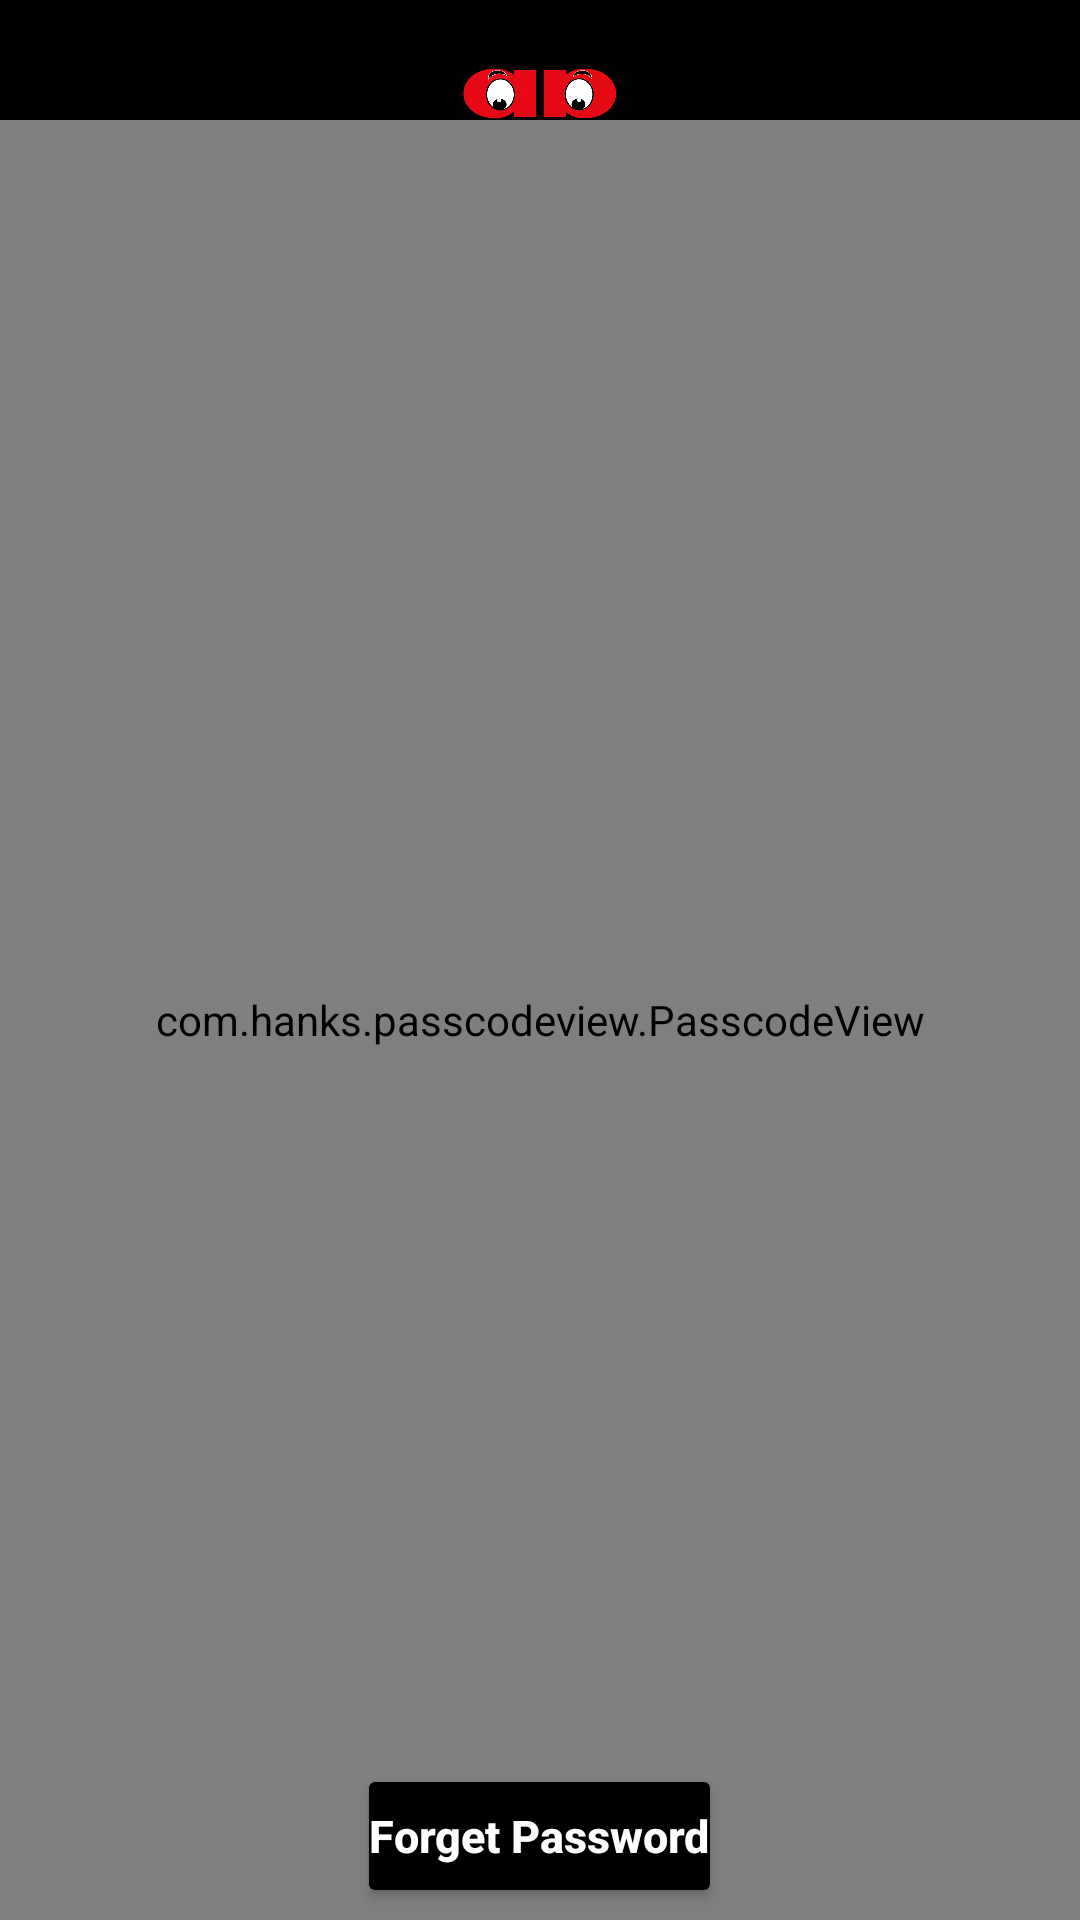

Write the Android layout XML for this screen, with the resource values it uses.
<!-- AndroidManifest.xml: application theme Theme.Project2 -->
<!-- res/layout/enterpassword.xml -->
<?xml version="1.0" encoding="utf-8"?>
<RelativeLayout xmlns:android="http://schemas.android.com/apk/res/android"
    xmlns:app="http://schemas.android.com/apk/res-auto"
    xmlns:tools="http://schemas.android.com/tools"
    android:layout_width="match_parent"
    android:layout_height="match_parent"
    tools:context=".Enterpassword"
    android:background="@color/black"
    >

    <ImageView
        android:id="@+id/img1"
        android:layout_width="match_parent"
        android:layout_height="wrap_content"
        android:src="@drawable/taak1"
        android:layout_above="@+id/passcodeview"
        android:layout_marginTop="20dp"
        android:scaleX="2"
        android:scaleY="1.5"
        />
















































    <com.hanks.passcodeview.PasscodeView
        android:id="@+id/passcodeview"
        android:layout_width="match_parent"
        android:layout_height="600dp"
        android:background="@color/black"
        app:correctStateColor="#71bb4d"
        app:firstInputTip="Enter a password of 4 digits "
        app:normalStateColor="#D50000"
        app:numberTextColor="@color/black"
        app:passcodeLength="4"
        app:passcodeViewType="check_passcode"
        app:wrongStateColor="#ea2b46"
        android:hapticFeedbackEnabled="false"
        android:layout_alignParentBottom="true"
        />

    <Button
        android:id="@+id/btn1"
        android:layout_width="wrap_content"
        android:layout_height="wrap_content"
        android:text="Forget Password"
        android:textStyle="bold"
        android:layout_alignParentBottom="true"
        android:textColor="@color/white"
        android:textSize="15dp"
        android:textAlignment="center"
        android:layout_centerHorizontal="true"
        android:layout_marginBottom="4dp"
        android:backgroundTint="@color/black"
        android:padding="4dp"
        android:textAllCaps="false"
        android:layout_centerVertical="true"
        />



</RelativeLayout>
<!-- resources referenced by this layout -->
<resources>
  <!-- drawable taak1: png bitmap (drawable, 19114 bytes) -->
  <style name="Theme.Project2" parent="Theme.MaterialComponents.NoActionBar">
          
          <item name="colorPrimary">#FD871787</item>
          <item name="colorPrimaryVariant">#3700B3</item>
          <item name="colorOnPrimary">#CEC12C2C</item>
  
  
  
  
  
  
  
  
          <item name="android:windowLightStatusBar" tools:ignore="NewApi">true</item>
          <item name="android:windowDrawsSystemBarBackgrounds" tools:ignore="NewApi">true</item>
          <item name="android:windowTranslucentStatus">true</item>
          <item name="android:statusBarColor" tools:ignore="NewApi">#00000000</item>
  
  
          
          <item name="colorSecondary">@color/white</item>
          <item name="colorSecondaryVariant">#FB0101</item>
          <item name="colorOnSecondary">#C6DA1A1A</item>
          
  
          
      </style>
  <!-- not gathered from this repository: default colours our renderer supplied (Android Studio template values) -->
  <color name="black">#FF000000</color>
  <color name="white">#FFFFFFFF</color>
</resources>
